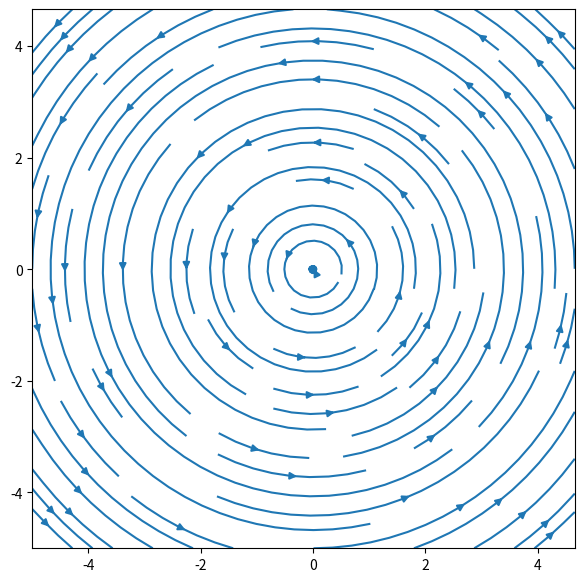

This chart was generated by the following Python code:
# [redacted]

import numpy as np
import matplotlib.pyplot as plt

m = np.arange(-5, 6, 1.61)
c = np.arange(-5, 6, 1.61)

M,C = np.meshgrid(m,c)

Fm = (np.sin(np.sin(C-C))-(C))
Fc = M

plt.figure(figsize=(7,7))

plt.streamplot(M,C,Fm,Fc, density=0.94)

plt.show()